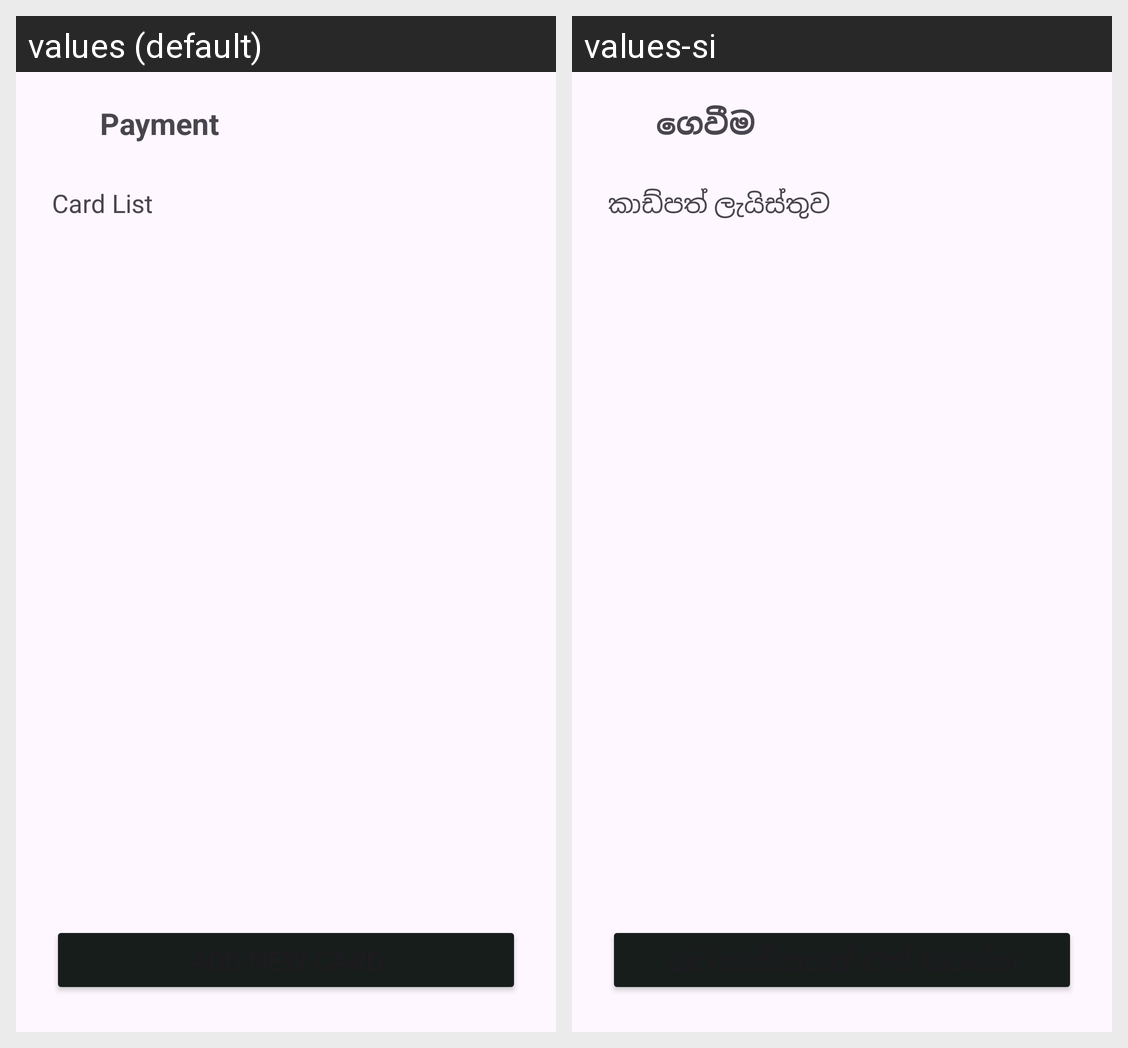

Translations of the strings shown on this Android screen, per locale in the grid:
Android screen res/layout/activity_payment_card.xml rendered under 2 locales, left to right: values (default), values-si. Device: Nexus 5 (rendered at 1080×1920; each locale shown at half size, 540×960, under a caption strip naming it); theme Theme.WinlowCustomer.
Strings drawn on this screen, with the default value and each locale's value (text and hints the layout hard-codes, and strings that could not be matched under every locale, appear in the picture but are not listed):

payment_card_list
  values: Card List
  values-si: කාඩ්පත් ලැයිස්තුව

payment_card_title
  values: Payment
  values-si: ගෙවීම
